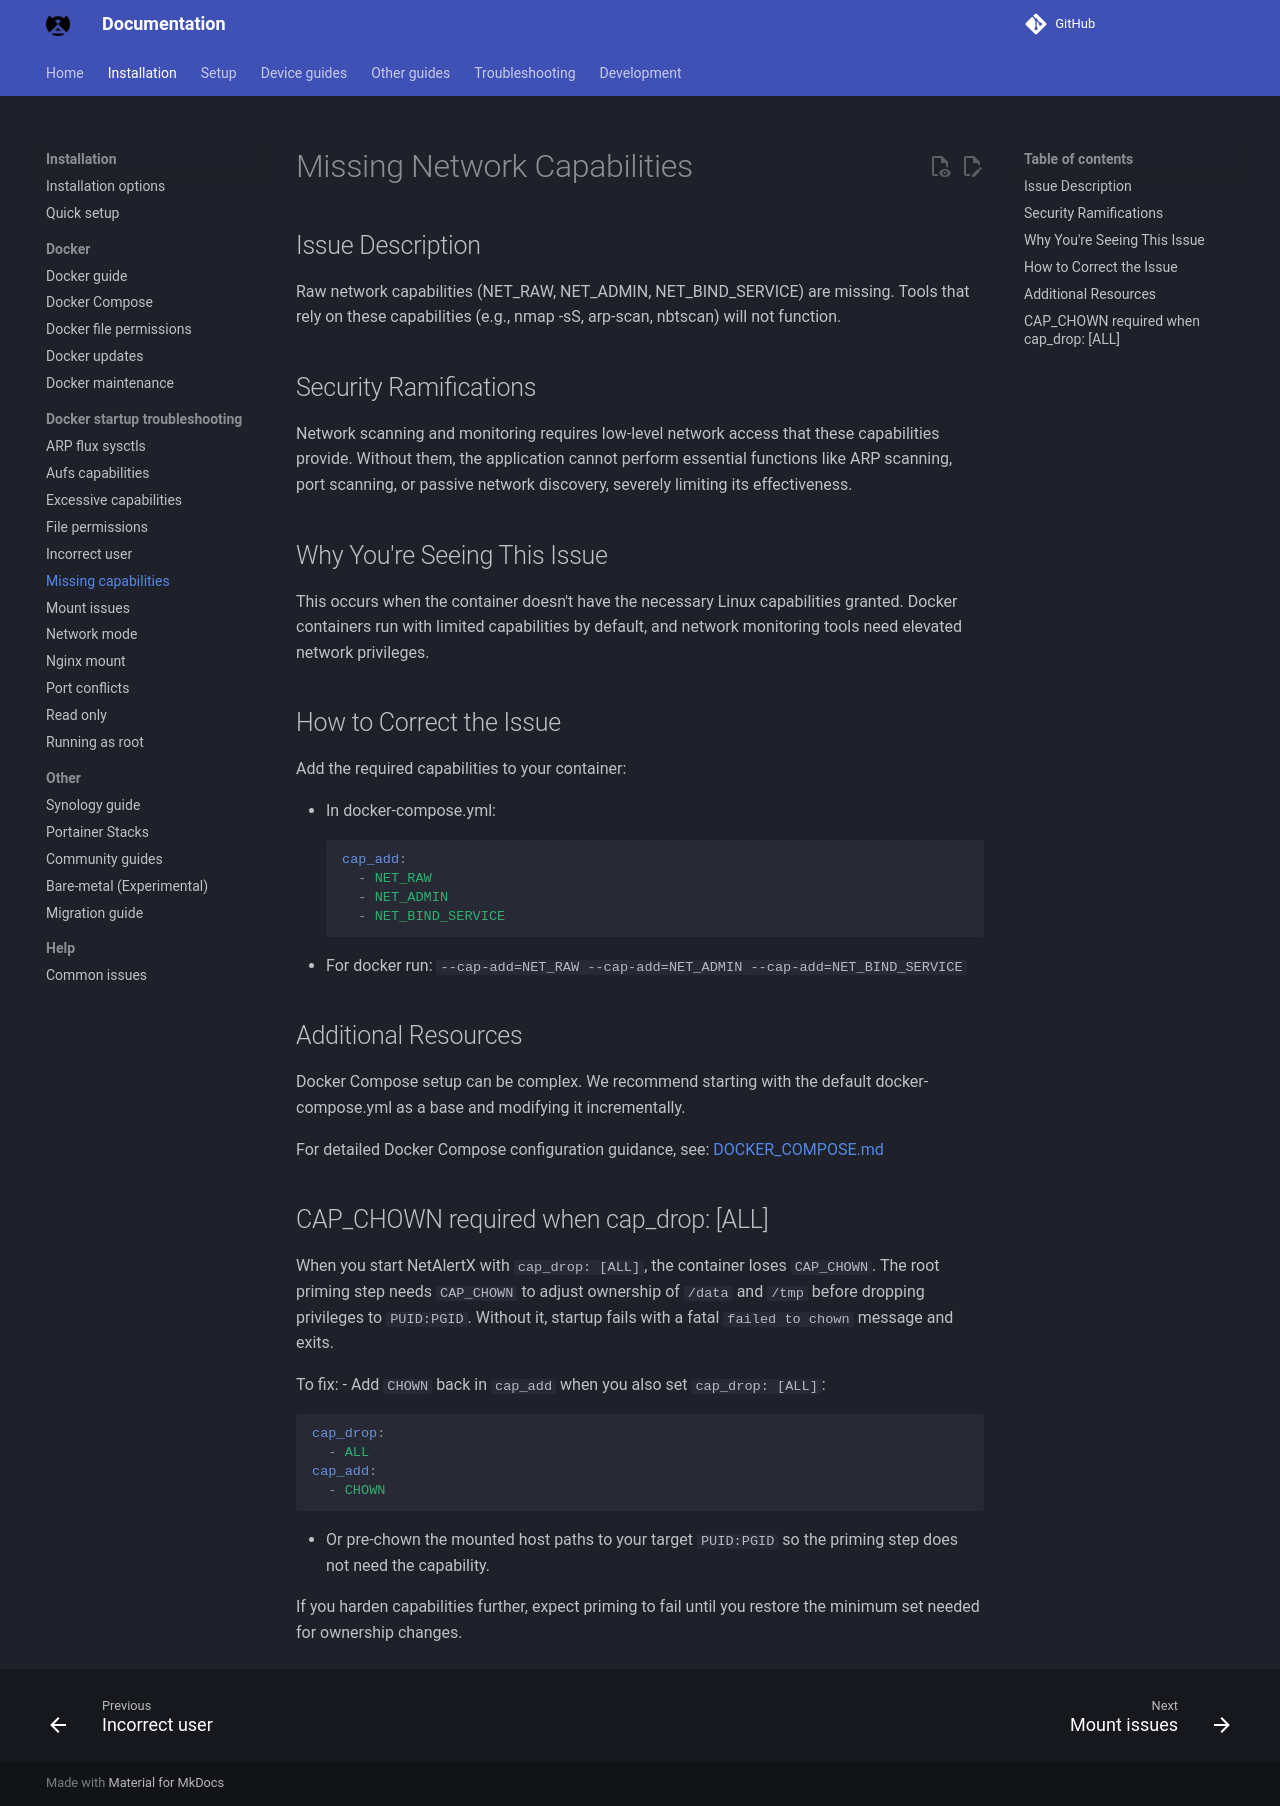

repository: byronstevepinedaluna-debug/Control-de-Red · page: docker-troubleshooting/missing-capabilities/index.html · generator: mkdocs

# Missing Network Capabilities

## Issue Description

Raw network capabilities (NET_RAW, NET_ADMIN, NET_BIND_SERVICE) are missing. Tools that rely on these capabilities (e.g., nmap -sS, arp-scan, nbtscan) will not function.

## Security Ramifications

Network scanning and monitoring requires low-level network access that these capabilities provide. Without them, the application cannot perform essential functions like ARP scanning, port scanning, or passive network discovery, severely limiting its effectiveness.

## Why You're Seeing This Issue

This occurs when the container doesn't have the necessary Linux capabilities granted. Docker containers run with limited capabilities by default, and network monitoring tools need elevated network privileges.

## How to Correct the Issue

Add the required capabilities to your container:

- In docker-compose.yml:
  ```yaml
  cap_add:
    - NET_RAW
    - NET_ADMIN
    - NET_BIND_SERVICE
  ```
- For docker run: `--cap-add=NET_RAW --cap-add=NET_ADMIN --cap-add=NET_BIND_SERVICE`

## Additional Resources

Docker Compose setup can be complex. We recommend starting with the default docker-compose.yml as a base and modifying it incrementally.

For detailed Docker Compose configuration guidance, see: [DOCKER_COMPOSE.md](https://docs.netalertx.com/DOCKER_COMPOSE)

## CAP_CHOWN required when cap_drop: [ALL]

When you start NetAlertX with `cap_drop: [ALL]`, the container loses `CAP_CHOWN`. The root priming step needs `CAP_CHOWN` to adjust ownership of `/data` and `/tmp` before dropping privileges to `PUID:PGID`. Without it, startup fails with a fatal `failed to chown` message and exits.

To fix:
- Add `CHOWN` back in `cap_add` when you also set `cap_drop: [ALL]`:

  ```yaml
  cap_drop:
    - ALL
  cap_add:
    - CHOWN
  ```

- Or pre-chown the mounted host paths to your target `PUID:PGID` so the priming step does not need the capability.

If you harden capabilities further, expect priming to fail until you restore the minimum set needed for ownership changes.
